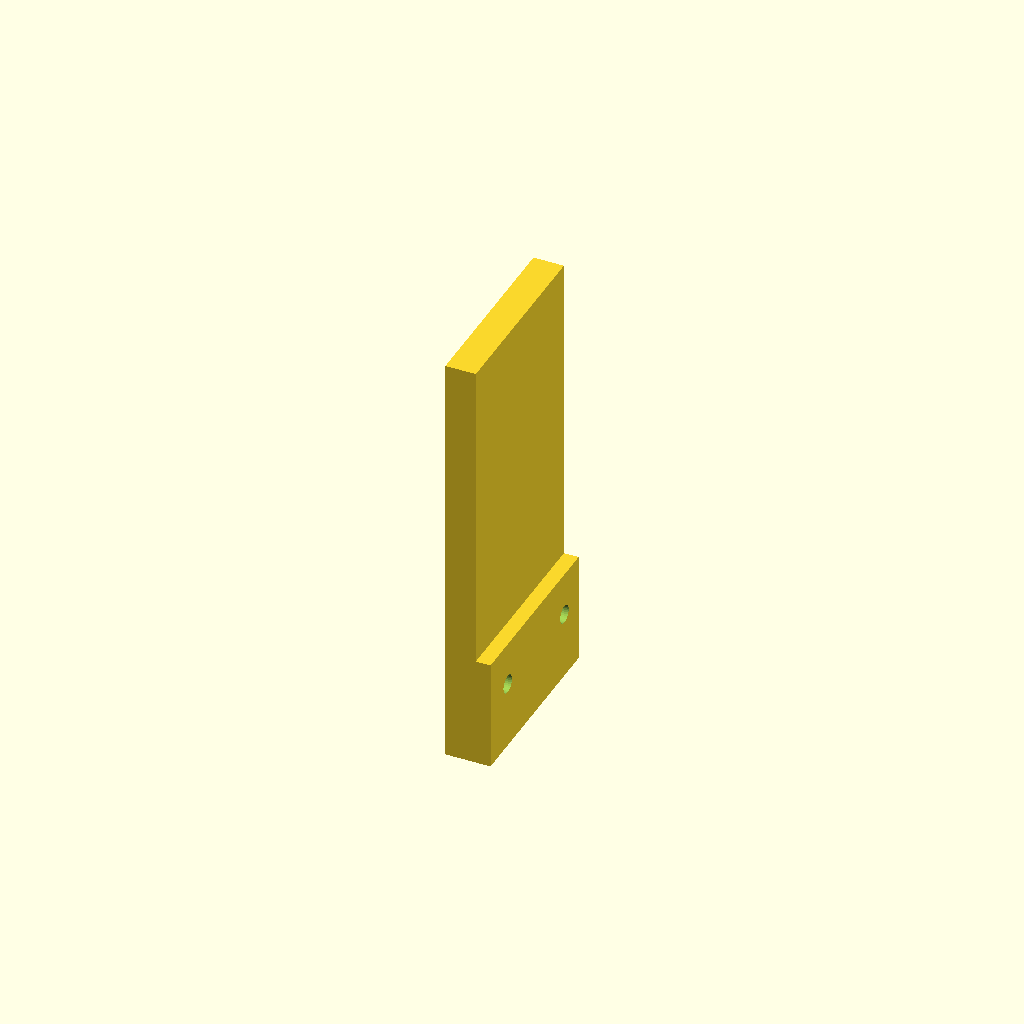
Cell 1: the model at its default parameters.
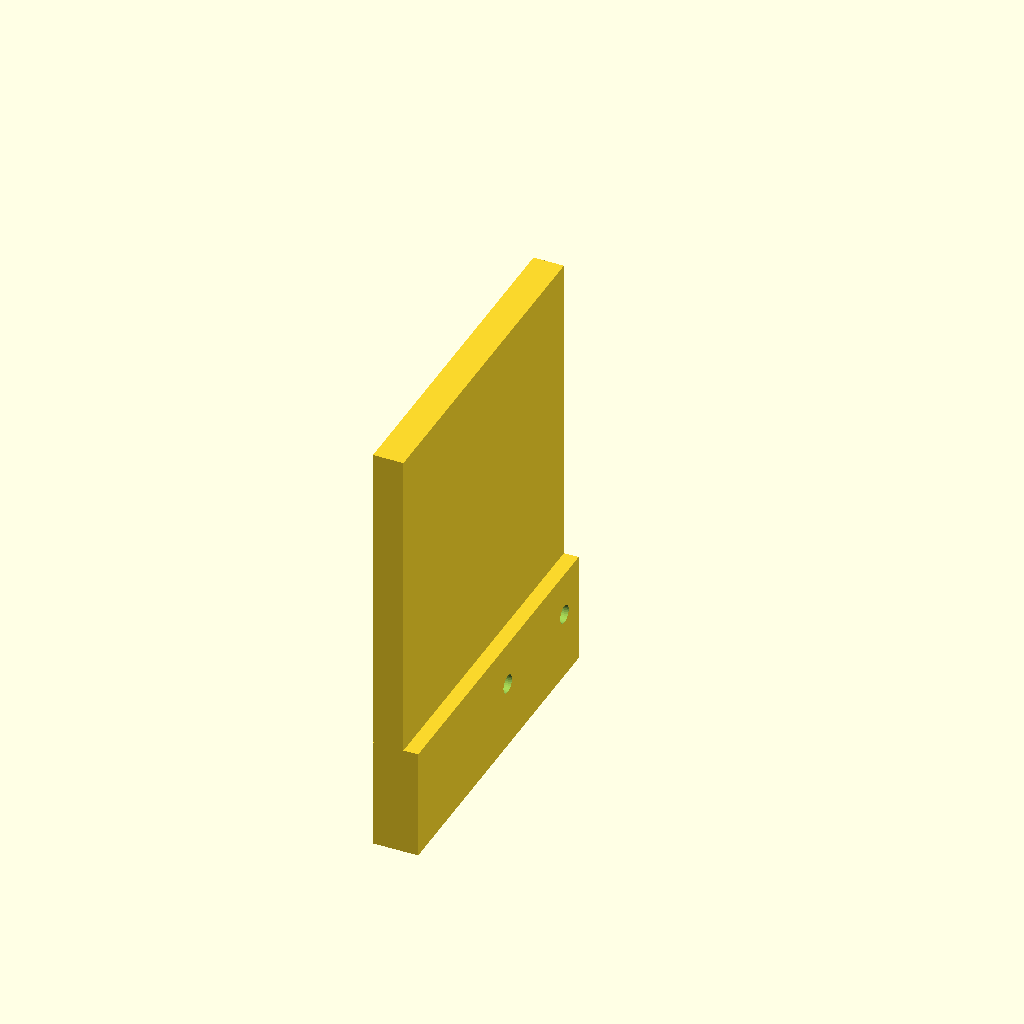
Cell 2 — cm_case_d set to 91.8, the other parameters unchanged.
All cells are drawn from one camera (rotation 55°, 0°, 25°, orthographic, colour scheme Cornfield), so only the parameter changes between them.
Source of the model, parts/child/exterior/printed/child_side_bumper/child_side_bumper.scad:
// =====================================================================
// child_side_bumper.scad — 子機 カメラ側面バンパ (左右共通 ×2)
//
//   子機外装_改善要件 (2026-09-04) §3.2、コーディネータ 2026-09-04 決定に基づく。
//   防水ケース側面 (x=±122.35) の外側に立つ t9 の板。`child_cam_bridge` の
//   ウイング端板フランジ (x=±wing_x1) へ M5×2 で締結する。輸送時はブリッジ
//   ごと外れる (C7「外せる部品」)。左右共通形状、機体では x=+/-133.35 側に
//   同一形状をミラー配置する (placement.json の mirror で対応、本体は左側
//   (sign=-1, x<0) を基準に作る)。
//
//   規約: cube/cylinder + boolean のみ。
// =====================================================================

/* [child_cam_mount / カメラ配置 (二重定義: child_cam_mount.scad, child_cam_bridge.scad)] */
lens_x       = 75;      // レンズ中心 |x|
lens_z       = 125;     // レンズ中心 z
cam_y_shift  = 14;
lens_y       = 106 + cam_y_shift;   // 120
cm_case_d    = 45.9;    // ケース奥行 (Y)
cm_case_w    = 94.7;    // ケース幅 (横向きでは機体 X 方向、cam_mount の case_w)
cm_case_h    = 84.1;    // ケース高さ (横向きでは機体 Z 方向)
// 2026-09-04 修正: 横向きでは「ケース幅」(case_w) が機体 X。旧式は case_h/2 を
// 使っており誤り (117.05 になっていた)。child_cam_bridge.scad と同じ式に統一。
case_outer_x = lens_x + cm_case_w / 2;  // 122.35 (ケース側面 |x|)

/* [child_cam_bridge 側 (二重定義: child_cam_bridge.scad)] */
deck_top     = lens_z - 42.05 - 30;   // 52.95 (cm_lens_off_bot=42.05, cm_fin_x1=30)
deck_bot     = deck_top - 8;          // 44.95
case_z0      = deck_top + 30;         // 82.95 (register 面 = ケース底)
case_z1      = case_z0 + cm_case_h;   // 167.05 (ケース上端)
case_y0      = lens_y - cm_case_d;    // 74.1
wing_x1      = 120;      // ウイング外端 (バンパ取付フランジの機体 x)
end_plate_t  = 6;
end_plate_z1 = 80;        // 2026-09-04 修正: 端板上端 (child_cam_bridge.scad front_web_z1/end_plate_z1 と同値)
bump_bolt_y  = [80, 116];   // child_cam_bridge.scad と同値 (二重定義)
bump_bolt_z  = 65;          // z<=78 (end_plate_z1-2) に収める — 両ファイルで同値

/* [バンパ本体] */
bumper_t   = 9;      // 板厚 (X 方向、立て壁部)
case_gap   = 2;       // ケース側面とのクリアランス
top_margin = 5;       // ケース上端 + 5 まで覆う
bot_margin = case_z0 - deck_bot; // バンパ下端はデッキ面まで (フランジ締結のため)
y_margin   = 5;        // ケース前後 +5 ずつ

/* [L 形フット (2026-09-04 追加): ブリッジ端板の外面 (x=wing_x1) まで内側へ
   延長し密着させる。check_asm_contacts で FLOATING (4.35mm 浮き) が検出された
   ため追加した。ケース底面 (case_z0=82.95) より下の帯のみ (ケースと干渉しない)。] */
foot_z1 = 78;   // フット上端。end_plate_z1(80) の 2mm 手前、ケース底面よりずっと下

/* [締結: M5×2、ブリッジ端板フランジへ。バンパ側は通し穴+皿ざぐり、
   ブリッジ側 (child_cam_bridge.scad) がナットトラップを持つ] */
m5_clear = 5.4;
head_d   = 9.5;   // M5 皿/丸頭の逃げ (工具アクセス)
head_dep = 4.0;

/* [機体レベル検査] */
env_half = 140;   // 280/2

/* [Hidden] */
fudge = 0.01;
$fn = 48;

// ---- 導出値 -----------------------------------------------------------
inner_x = case_outer_x + case_gap;      // 124.35 (バンパ内面)
outer_x = inner_x + bumper_t;           // 133.35 (バンパ外面)
z0      = deck_bot;                      // 44.95 (下端、フランジで締結)
z1      = case_z1 + top_margin;         // 172.05 (上端)
y0      = case_y0 - y_margin;           // 69.1
y1      = lens_y + y_margin;            // 125

// ---- 干渉・成立性チェック -----------------------------------------------
assert(inner_x - case_outer_x >= case_gap - 1e-6, "ケース側面とのクリアランス不足");
assert(outer_x <= env_half, "バンパ外面が 280 枠 (半幅140) を超える");
assert(z0 <= deck_bot + 1e-6, "バンパ下端がブリッジデッキ面より高い (締結フランジに届かない)");
assert(z1 >= case_z1 + top_margin - 1e-6, "バンパ上端がケース上端+5 未満");
for (by = bump_bolt_y) {
    assert(by >= y0 + 3 && by <= y1 - 3,
           "バンパ締結穴がバンパ端から 3mm 未満");
}
assert(bump_bolt_z >= z0 + 5 && bump_bolt_z <= end_plate_z1 - 2,
       "バンパ締結穴がブリッジ端板フランジの高さ範囲 (z<=end_plate_z1-2=78) の外");
// フットがブリッジ端板の外面 (x=wing_x1) まで密着して届くこと (旧: inner_x=124.35
// までしかなく wing_x1=120 との間に 4.35mm の隙間があり FLOATING だった)
assert(inner_x > wing_x1, "フットが端板の外面 (wing_x1) まで届かない");
// フットはケース底面 (case_z0) より 1mm 以上下 (ケースと干渉しない。x 方向は
// フット (~120..133.35) とケース (~27.65..122.35) が 120..122.35 で重なるが、
// z 方向を分離することで回避する)
assert(foot_z1 <= case_z0 - 1, "フットがケース底面に 1mm 未満で接近/食い込む");
assert(foot_z1 > z0, "フット高さが 0 以下");

echo(str("バンパ x = ", inner_x, " .. ", outer_x, " (外面 ", outer_x, " <= ", env_half, ")"));
echo(str("バンパ y = ", y0, " .. ", y1, "  z = ", z0, " .. ", z1));
echo(str("フット x = ", wing_x1, " .. ", outer_x, " (端板外面 wing_x1=", wing_x1,
         " に密着) z = ", z0, " .. ", foot_z1));

// ---- 形状 (左側基準: x < 0 側。機体では child_cam_bridge の左ウイングに
//      沿わせる。右側は placement.json で mirror = [1,0,0] を掛ける) ----
module bumper_solid() {
    // メインの立て壁 (ケース側面ガード、全高)
    translate([-outer_x, y0, z0])
        cube([outer_x - inner_x, y1 - y0, z1 - z0]);
    // L 形フット (ケース底面より下の帯のみ。ブリッジ端板の外面 x=wing_x1 まで
    // 内側へ延長して密着させる — 2026-09-04 追加、FLOATING 修正)
    translate([-outer_x, y0, z0])
        cube([outer_x - wing_x1, y1 - y0, foot_z1 - z0]);
}

module bumper_holes() {
    // 通し穴 + 頭の逃げは、フット追加後は外面から端板外面 (wing_x1) まで
    // 全長を貫通させる (旧: 立て壁の厚み分 (9mm) しか貫通していなかった)
    full_h = outer_x - wing_x1;   // 13.35 (外面から端板外面まで)
    for (by = bump_bolt_y) {
        // 通し穴 (軸 X)
        translate([-outer_x - fudge, by, bump_bolt_z])
            rotate([0, 90, 0])
                cylinder(d = m5_clear, h = full_h + 2 * fudge, $fn = 32);
        // 頭の逃げ (外面側)
        translate([-outer_x - fudge, by, bump_bolt_z])
            rotate([0, 90, 0])
                cylinder(d = head_d, h = head_dep + fudge, $fn = 32);
    }
}

difference() {
    bumper_solid();
    bumper_holes();
}
Customizer parameters (derived from the source; name, type, default, range or options):
lens_x: number, default 75
lens_z: number, default 125
cam_y_shift: number, default 14
cm_case_d: number, default 45.9
cm_case_w: number, default 94.7
cm_case_h: number, default 84.1
wing_x1: number, default 120
end_plate_t: number, default 6
end_plate_z1: number, default 80
bump_bolt_y: vector, default [80, 116]
bump_bolt_z: number, default 65
bumper_t: number, default 9
case_gap: number, default 2
top_margin: number, default 5
y_margin: number, default 5
foot_z1: number, default 78
m5_clear: number, default 5.4
head_d: number, default 9.5
head_dep: number, default 4
env_half: number, default 140
